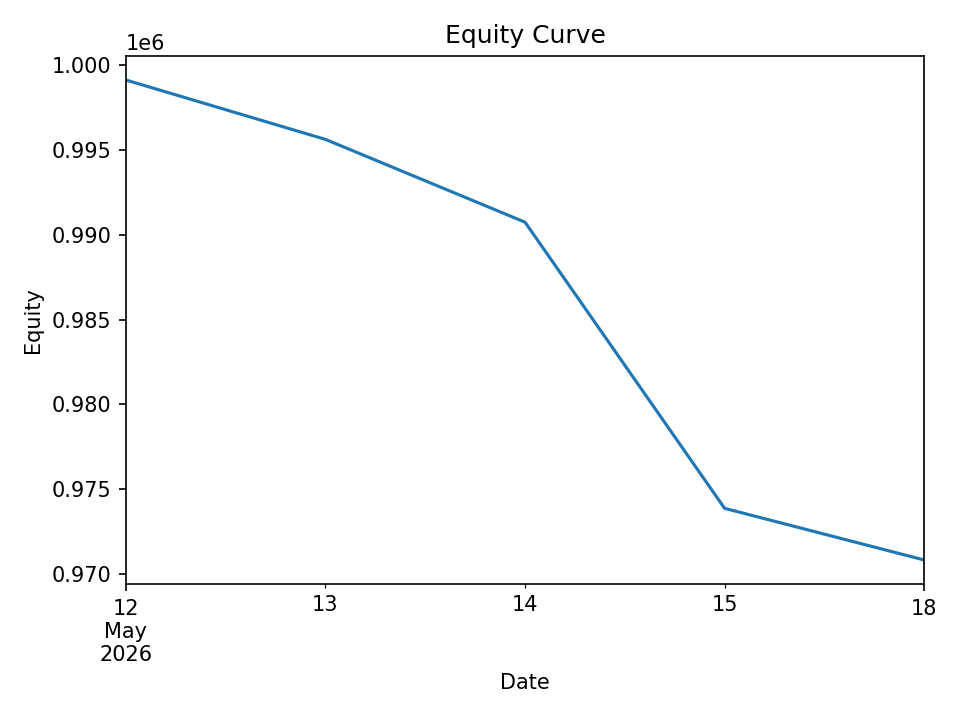

The table this chart was drawn from, first rows:
date, equity, cash_realized, open_positions, exposure, exposure_pct
2026-05-12, 999124, 998593, 4, 39885, 0.03992
2026-05-13, 995623, 997929, 25, 245092, 0.2462
2026-05-14, 990741, 990902, 39, 381911, 0.3855
2026-05-15, 973867, 975243, 15, 147838, 0.1518
2026-05-18, 970822, 969483, 11, 108030, 0.1113
